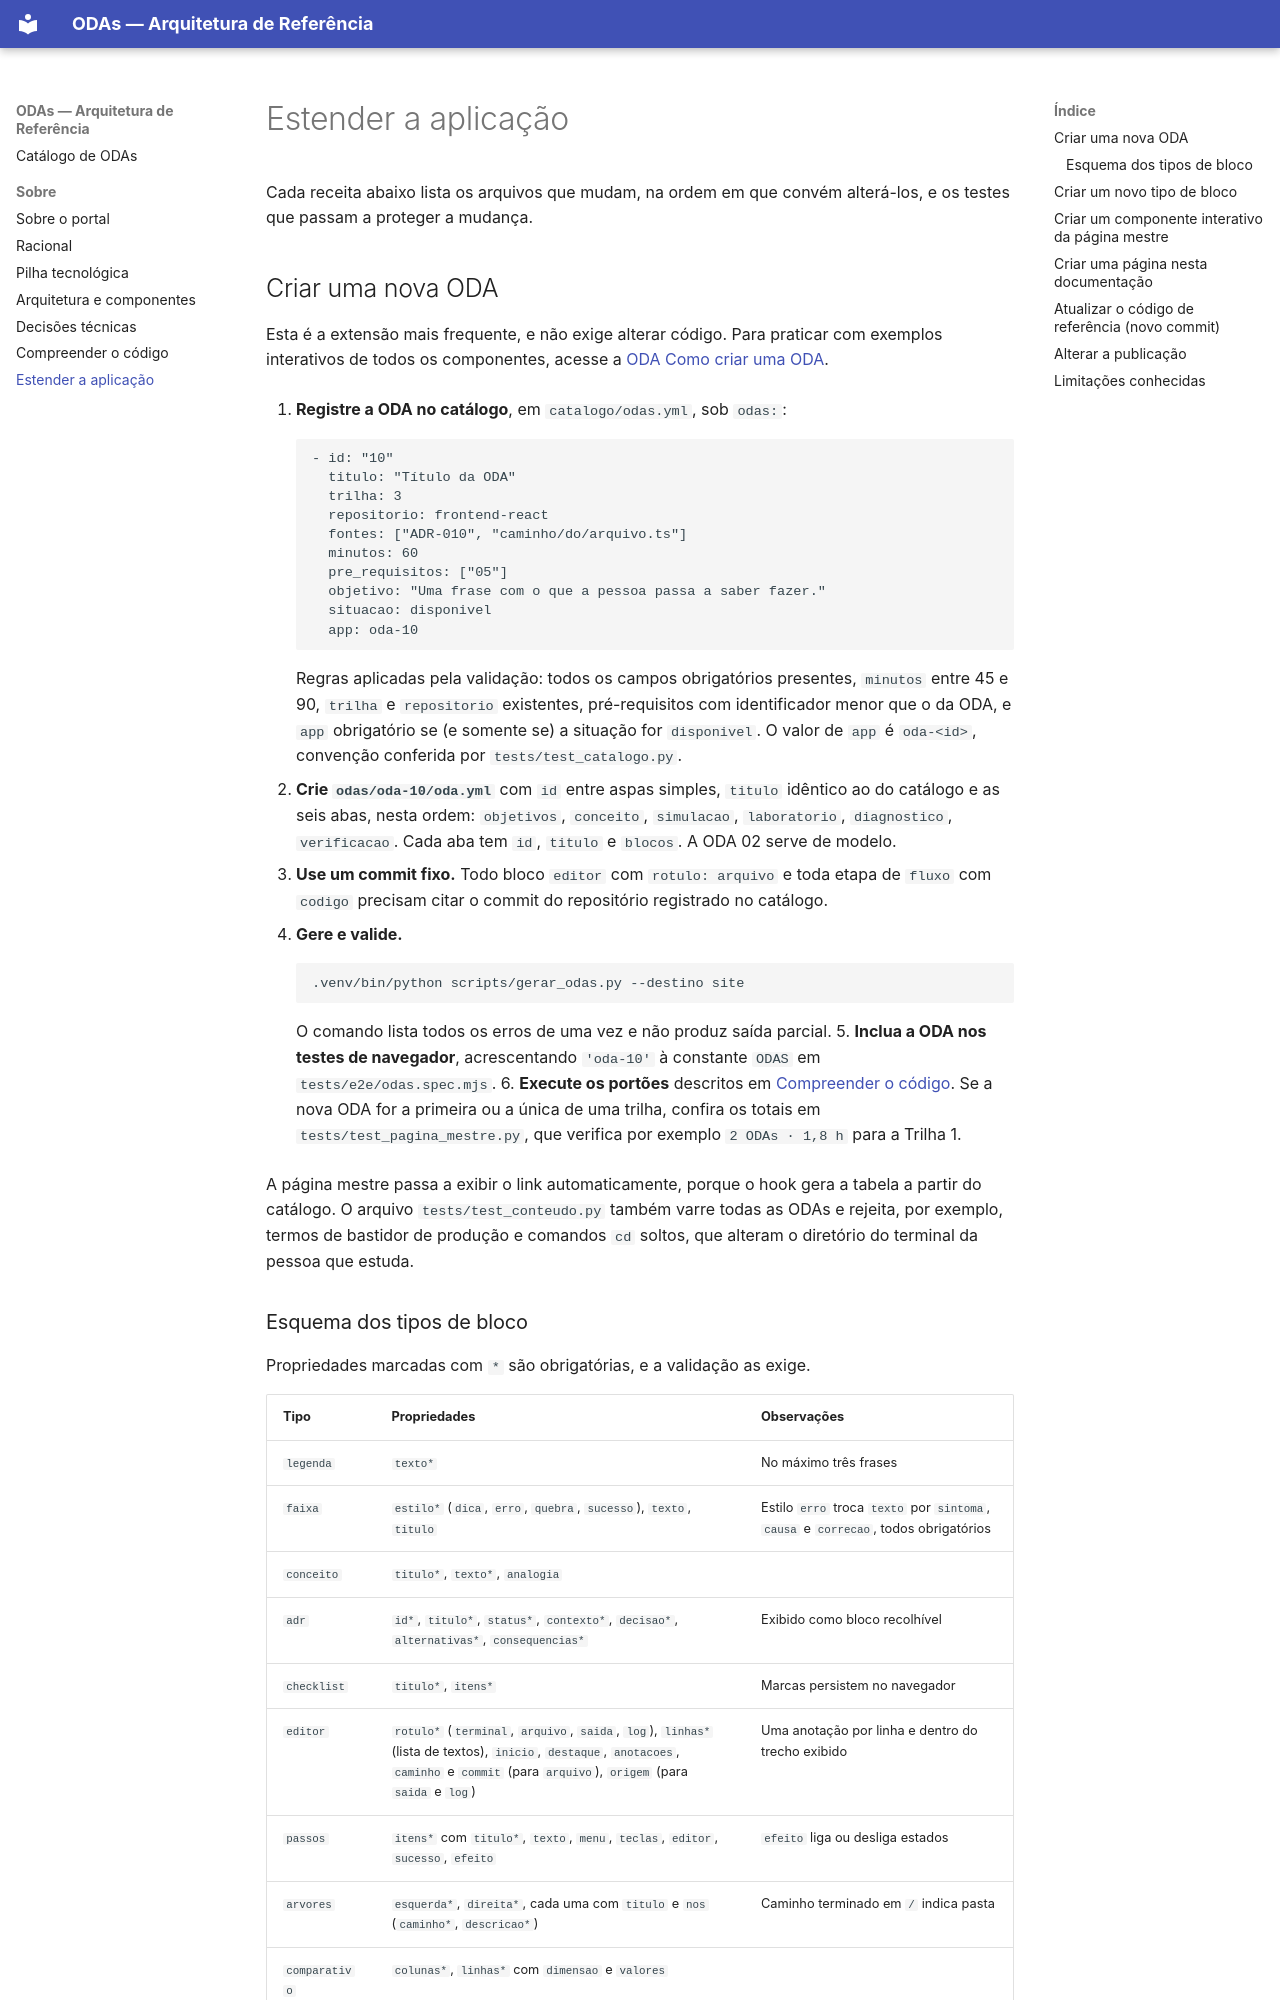

repository: arkhibr/oda-arquitetura-software · page: sobre/estender/index.html · generator: mkdocs

# Estender a aplicação

Cada receita abaixo lista os arquivos que mudam, na ordem em que convém alterá-los, e os testes que passam a proteger a mudança.

## Criar uma nova ODA

Esta é a extensão mais frequente, e não exige alterar código. Para praticar com exemplos interativos de todos os componentes, acesse a <a href="../../oda-criar/">ODA Como criar uma ODA</a>.

1. **Registre a ODA no catálogo**, em `catalogo/odas.yml`, sob `odas:`:

        - id: "10"
          titulo: "Título da ODA"
          trilha: 3
          repositorio: frontend-react
          fontes: ["ADR-010", "caminho/do/arquivo.ts"]
          minutos: 60
          pre_requisitos: ["05"]
          objetivo: "Uma frase com o que a pessoa passa a saber fazer."
          situacao: disponivel
          app: oda-10

    Regras aplicadas pela validação: todos os campos obrigatórios presentes, `minutos` entre 45 e 90, `trilha` e `repositorio` existentes, pré-requisitos com identificador menor que o da ODA, e `app` obrigatório se (e somente se) a situação for `disponivel`. O valor de `app` é `oda-<id>`, convenção conferida por `tests/test_catalogo.py`.

2. **Crie `odas/oda-10/oda.yml`** com `id` entre aspas simples, `titulo` idêntico ao do catálogo e as seis abas, nesta ordem: `objetivos`, `conceito`, `simulacao`, `laboratorio`, `diagnostico`, `verificacao`. Cada aba tem `id`, `titulo` e `blocos`. A ODA 02 serve de modelo.
3. **Use um commit fixo.** Todo bloco `editor` com `rotulo: arquivo` e toda etapa de `fluxo` com `codigo` precisam citar o commit do repositório registrado no catálogo.
4. **Gere e valide.**

        .venv/bin/python scripts/gerar_odas.py --destino site

    O comando lista todos os erros de uma vez e não produz saída parcial.
5. **Inclua a ODA nos testes de navegador**, acrescentando `'oda-10'` à constante `ODAS` em `tests/e2e/odas.spec.mjs`.
6. **Execute os portões** descritos em [Compreender o código](compreender.md). Se a nova ODA for a primeira ou a única de uma trilha, confira os totais em `tests/test_pagina_mestre.py`, que verifica por exemplo `2 ODAs · 1,8 h` para a Trilha 1.

A página mestre passa a exibir o link automaticamente, porque o hook gera a tabela a partir do catálogo. O arquivo `tests/test_conteudo.py` também varre todas as ODAs e rejeita, por exemplo, termos de bastidor de produção e comandos `cd` soltos, que alteram o diretório do terminal da pessoa que estuda.
